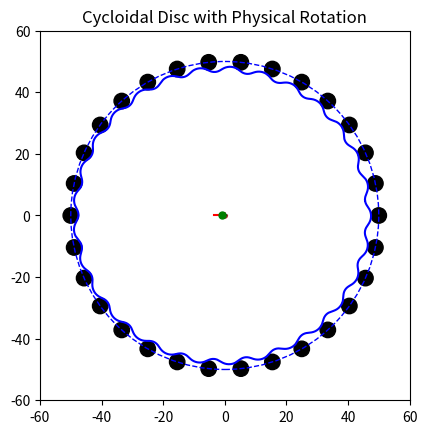

Write the Python code that produced this figure.
import numpy as np
import matplotlib.pyplot as plt
from matplotlib.animation import FuncAnimation

D = 100 # mm
N = 30
n = N - 1
d_fp = 5 # mm
e = 0.85 # mm

x_val = []
y_val = []
phi_val = np.linspace(0, 2*np.pi, 10000, endpoint=False)
#phase_shift = np.pi / N  # Half the lobe pitch
#phi_val = np.linspace(0, 2*np.pi, 10000, endpoint=False) + phase_shift

for phi in phi_val:
    argNum = np.sin(-n*phi)
    argDen = (D/(2*e*N)) -np.cos(-n*phi)
    gamma = np.arctan2(argNum,argDen)
    x_current = (D/2)*np.cos(phi) - (d_fp/2)*np.cos(phi+gamma) - e*np.cos(N*phi)
    y_current = -(D/2)*np.sin(phi) + (d_fp/2)*np.sin(phi+gamma) + e*np.sin(N*phi)
    x_val.append(x_current)
    y_val.append(y_current)


x_profile = np.array(x_val)
y_profile = np.array(y_val)

#Center Pointer initial profile
lineX_profile = np.array([0,-e*4]) #ACTION: make unit vector? 
lineY_profile = np.array([0,0])

# -----------------------------
# Gear parameters
# -----------------------------
#e = 4                # Eccentricity (mm)
#N = 30               # Number of lobes / ring pins
total_frames = 360   # One full orbit (2π)
R = 60              # Arbitrary profile scale reference (used for plot limits)

# -----------------------------
# Set up the plot
# -----------------------------
fig, ax = plt.subplots()
line, = ax.plot([], [], 'b-')
centerLine, = ax.plot([],[],'r-')
discCenter, = ax.plot([],[],'go',markersize=5)
shaft = plt.Circle((0, 0), 0.5, color='black')  # Fixed input shaft center
eccenPath = plt.Circle((0,0), e, fill=False, edgecolor='brown',linestyle='--')


# Plot fixed ring pins
thetaRing = (2*np.pi)/N
for pinNum in range(N):
    pin_cx = (D/2)*np.cos(pinNum*thetaRing)
    pin_cy = (D/2)*np.sin(pinNum*thetaRing)
    pin = plt.Circle((pin_cx, pin_cy), radius = d_fp/2, color='black')
    ax.add_patch(pin)

base_circle = plt.Circle((0, 0), radius=D/2, edgecolor='blue', fill=False, linestyle='--')
ax.add_patch(base_circle)

ax.add_patch(shaft)
ax.add_patch(eccenPath)
ax.set_aspect('equal')
ax.set_xlim(-R, R)
ax.set_ylim(-R, R)
ax.set_title('Cycloidal Disc with Physical Rotation')

rpm = 0.5
omega = 2 * np.pi * rpm / 60  # rad/s
fps = 60
dt = 1 / fps



# -----------------------------
# Frame update function
# -----------------------------
def update(frame):
    #speed_factor = 8  # slows it to 1/4 speed
    #theta = 0
    #theta = (2 * np.pi * frame) / (total_frames * speed_factor)
    t = frame * dt
    theta = omega * t
    #theta = 2 * np.pi * frame / total_frames        # Motor shaft angle (0 → 2π)
    theta_offset = np.pi/N
    spin_angle = (1 - N) * theta + theta_offset             # Actual disc rotation
    
    #spin_angle = 0 

    # Orbiting center of the disc
    cx = -e * np.cos(theta)
    cy = -e * np.sin(theta)

    # Rotation of the disc shape about its center
    cos_spin = np.cos(spin_angle)
    sin_spin = np.sin(spin_angle)
    x_rot = cos_spin * x_profile - sin_spin * y_profile
    y_rot = sin_spin * x_profile + cos_spin * y_profile

    # Rotation of motor shaft tick (i.e theta)
    cos_lineSpin = np.cos(theta)
    sin_lineSpin = np.sin(theta)
    xLine_rot = cos_lineSpin * lineX_profile - sin_lineSpin * lineY_profile
    yLine_rot = sin_lineSpin * lineX_profile + cos_lineSpin * lineY_profile

    # Translate rotated disc to its orbiting position
    x_orbit = x_rot + cx
    y_orbit = y_rot + cy

    # Update plot
    line.set_data(x_orbit, y_orbit)
    centerLine.set_data(xLine_rot, yLine_rot)
    discCenter.set_data([cx],[cy])
    return line, centerLine, discCenter

# -----------------------------
# Run animation
# -----------------------------
ani = FuncAnimation(fig, update, frames=total_frames, interval=30, blit=True)
plt.show()
